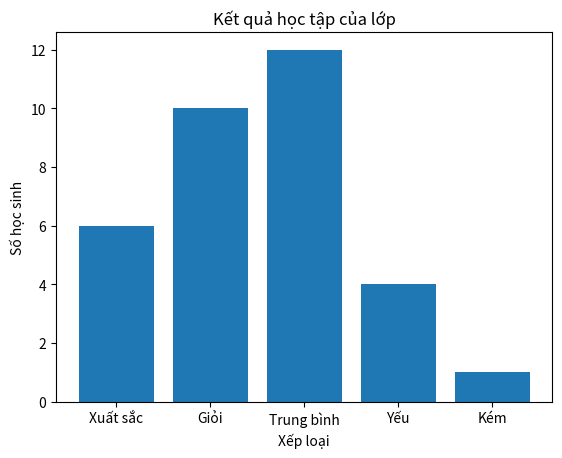

The matplotlib source for this figure:
import matplotlib.pyplot as plt
xep_loai = ['Xuất sắc', 'Giỏi', 'Trung bình', 'Yếu', 'Kém']
so_luong = [6, 10, 12, 4, 1]
plt.bar(xep_loai, so_luong)
plt.title('Kết quả học tập của lớp')
plt.xlabel('Xếp loại')
plt.ylabel('Số học sinh')
plt.show()
